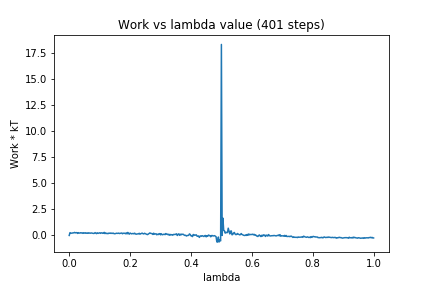

The data file committed next to this chart (first rows):
0, 0.0
1, 0.2684
2, 0.2206
3, 0.218
4, 0.2271
5, 0.252
6, 0.2453
7, 0.291
8, 0.2442
9, 0.2725
10, 0.264
11, 0.1956
12, 0.269
13, 0.2313
14, 0.2288
15, 0.264
16, 0.2352
17, 0.2605
18, 0.2025
19, 0.2614
20, 0.2203
21, 0.2593
22, 0.2089
23, 0.2383
24, 0.2024
25, 0.2539
26, 0.2126
27, 0.2402
28, 0.2142
29, 0.2407
30, 0.2268
31, 0.2171
32, 0.1932
33, 0.2045
34, 0.2711
35, 0.2085
36, 0.1769
37, 0.2527
38, 0.1973
39, 0.2317
40, 0.2583
41, 0.2023
42, 0.2411
43, 0.256
44, 0.2046
45, 0.2179
46, 0.2971
47, 0.1795
48, 0.2322
49, 0.1854
50, 0.1989
51, 0.1673
52, 0.2227
53, 0.2077
54, 0.2341
55, 0.1916
56, 0.2291
57, 0.1963
58, 0.2242
59, 0.167
60, 0.177
... 340 more rows
